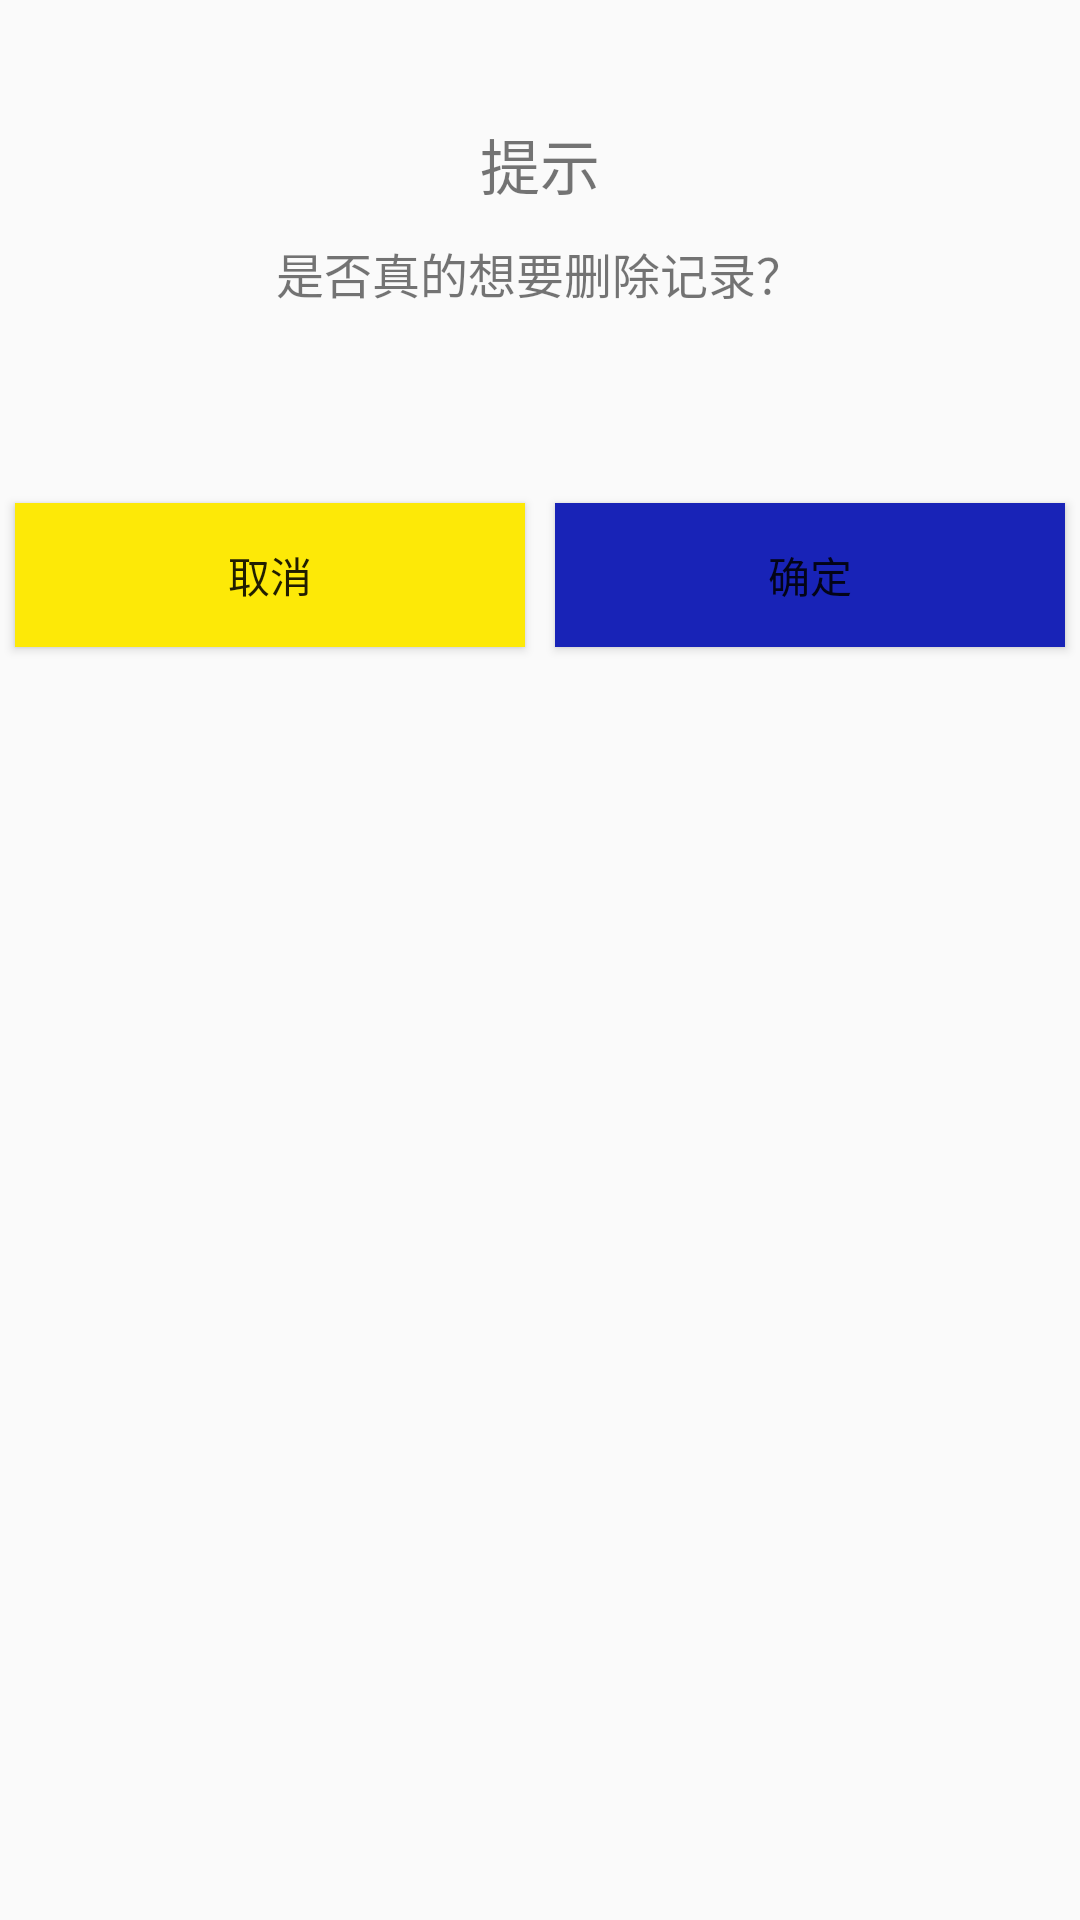

The Android layout XML behind this screen, and the referenced resources:
<!-- AndroidManifest.xml: application theme AppTheme -->
<!-- res/layout/delete_tip.xml -->
<?xml version="1.0" encoding="utf-8"?>
<LinearLayout xmlns:android="http://schemas.android.com/apk/res/android"
    android:orientation="vertical"
    android:layout_width="match_parent"
    android:layout_height="wrap_content">

    <TextView
        android:layout_width="match_parent"
        android:layout_height="wrap_content"
        android:text="@string/tip"
        android:textSize="20sp"
        android:padding="10dp"
        android:layout_marginTop="30dp"
        android:gravity="center"/>

    <TextView
        android:layout_width="match_parent"
        android:layout_height="wrap_content"
        android:text="@string/check"
        android:gravity="center"
        android:textSize="16sp"
        android:layout_marginBottom="60dp"/>

    <LinearLayout
        android:layout_width="match_parent"
        android:layout_height="wrap_content">

        <Button
            android:id="@+id/cancel_btn"
            android:layout_width="0dp"
            android:background="#fde907"
            android:layout_margin="5dp"
            android:layout_height="wrap_content"
            android:layout_weight="1"
            android:text="@string/cancel"/>

        <Button
            android:id="@+id/sure_btn"
            android:background="#1823b7"
            android:layout_width="0dp"
            android:layout_margin="5dp"
            android:layout_height="wrap_content"
            android:layout_weight="1"
            android:text="@string/sure"/>

    </LinearLayout>

</LinearLayout>
<!-- resources referenced by this layout -->
<resources>
  <string name="cancel">取消</string>
  <string name="check">是否真的想要删除记录？</string>
  <string name="sure">确定</string>
  <string name="tip">提示</string>
  <style name="AppTheme" parent="Theme.AppCompat.Light.NoActionBar">
          
          <item name="colorPrimary">@color/colorPrimary</item>
          <item name="colorPrimaryDark">@color/colorPrimaryDark</item>
          <item name="colorAccent">#FF43494B
          </item>
      </style>
  <!-- not gathered from this repository: default colours our renderer supplied (Android Studio template values) -->
  <color name="colorPrimary">#FF6200EE</color>
  <color name="colorPrimaryDark">#FF3700B3</color>
</resources>
